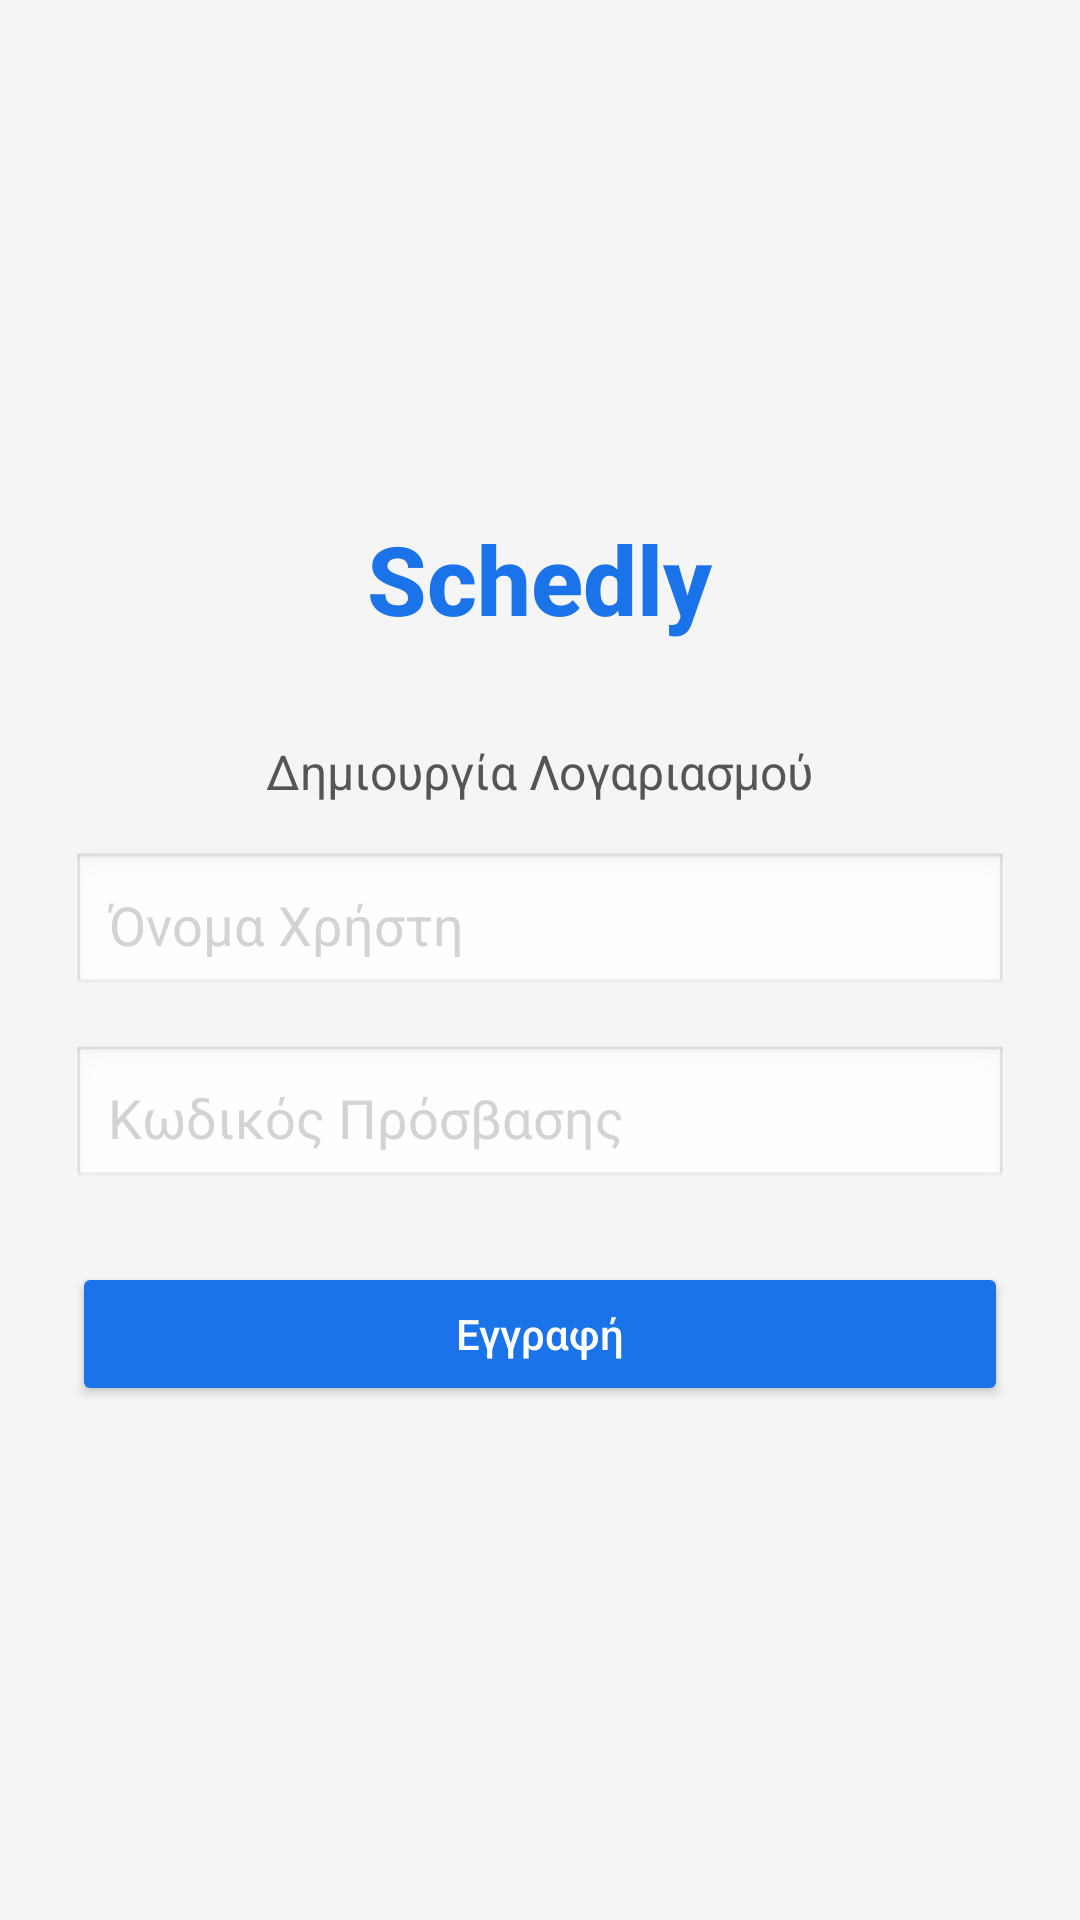

This screen was rendered from an Android layout file. Write that file and the resources it references.
<!-- AndroidManifest.xml: application theme Theme.SimpleAgendaApp -->
<!-- res/layout/activity_registration.xml -->
<?xml version="1.0" encoding="utf-8"?>
<androidx.constraintlayout.widget.ConstraintLayout
    xmlns:android="http://schemas.android.com/apk/res/android"
    xmlns:app="http://schemas.android.com/apk/res-auto"
    android:layout_width="match_parent"
    android:layout_height="match_parent"
    android:background="#F5F5F5">

    <LinearLayout
        android:id="@+id/registerContent"
        android:layout_width="0dp"
        android:layout_height="wrap_content"
        android:orientation="vertical"
        android:gravity="center_horizontal"
        android:padding="24dp"
        app:layout_constraintTop_toTopOf="parent"
        app:layout_constraintBottom_toBottomOf="parent"
        app:layout_constraintStart_toStartOf="parent"
        app:layout_constraintEnd_toEndOf="parent">

        
        <TextView
            android:id="@+id/appTitle"
            android:layout_width="wrap_content"
            android:layout_height="wrap_content"
            android:text="Schedly"
            android:textSize="32sp"
            android:textStyle="bold"
            android:textColor="#1A73E8"
            android:fontFamily="sans-serif-medium"
            android:layout_marginBottom="32dp" />

        
        <TextView
            android:id="@+id/registerTitle"
            android:layout_width="wrap_content"
            android:layout_height="wrap_content"
            android:text="Δημιουργία Λογαριασμού"
            android:textSize="16sp"
            android:textColor="#555555"
            android:layout_marginBottom="16dp" />

        
        <EditText
            android:id="@+id/registerUsername"
            android:layout_width="match_parent"
            android:layout_height="wrap_content"
            android:hint="Όνομα Χρήστη"
            android:textColor="#000000"
            android:textColorHint="@color/edittext_text_color"
            android:padding="12dp"
            android:background="@android:drawable/edit_text"
            android:layout_marginBottom="16dp" />

        
        <EditText
            android:id="@+id/registerPassword"
            android:layout_width="match_parent"
            android:layout_height="wrap_content"
            android:hint="Κωδικός Πρόσβασης"
            android:textColor="#000000"
            android:textColorHint="@color/edittext_text_color"
            android:inputType="textPassword"
            android:padding="12dp"
            android:background="@android:drawable/edit_text"
            android:layout_marginBottom="24dp" />

        
        <Button
            android:id="@+id/registerButton"
            android:layout_width="match_parent"
            android:layout_height="wrap_content"
            android:text="Εγγραφή"
            android:textAllCaps="false"
            android:backgroundTint="#1A73E8"
            android:textColor="@android:color/white" />
    </LinearLayout>

</androidx.constraintlayout.widget.ConstraintLayout>
<!-- resources referenced by this layout -->
<resources>
  <color name="edittext_text_color">#d3d3d3</color>
  <style name="Theme.SimpleAgendaApp" parent="Base.Theme.SimpleAgendaApp" />
  <style name="Base.Theme.SimpleAgendaApp" parent="Theme.Material3.DayNight.NoActionBar">
          
          
      </style>
</resources>
